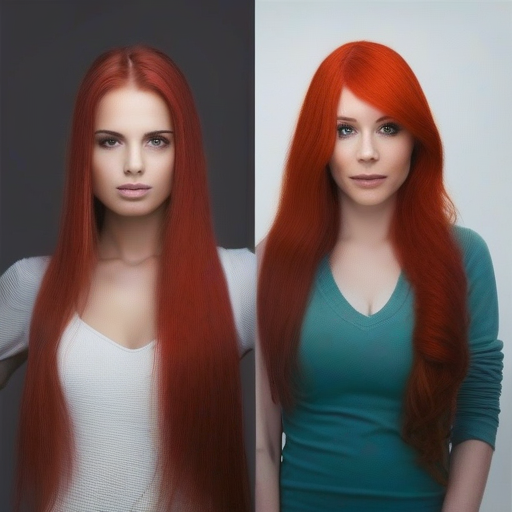
Generation parameters embedded in this image by ComfyUI (PNG 'prompt' text chunk: the API-format workflow graph, JSON):
{"3":{"inputs":{"seed":917493326848760,"steps":20,"cfg":8.0,"sampler_name":"euler","scheduler":"normal","denoise":1.0,"model":["4",0],"positive":["6",0],"negative":["7",0],"latent_image":["5",0]},"class_type":"KSampler"},"4":{"inputs":{"ckpt_name":"sd_xl_base_1.0_0.9vae.safetensors"},"class_type":"CheckpointLoaderSimple"},"5":{"inputs":{"width":512,"height":512,"batch_size":1},"class_type":"EmptyLatentImage"},"6":{"inputs":{"text":"beautiful women,red hair","clip":["4",1]},"class_type":"CLIPTextEncode"},"7":{"inputs":{"text":"text, watermark","clip":["4",1]},"class_type":"CLIPTextEncode"},"8":{"inputs":{"samples":["3",0],"vae":["4",2]},"class_type":"VAEDecode"},"9":{"inputs":{"filename_prefix":"ComfyUI","images":["8",0]},"class_type":"SaveImage"}}